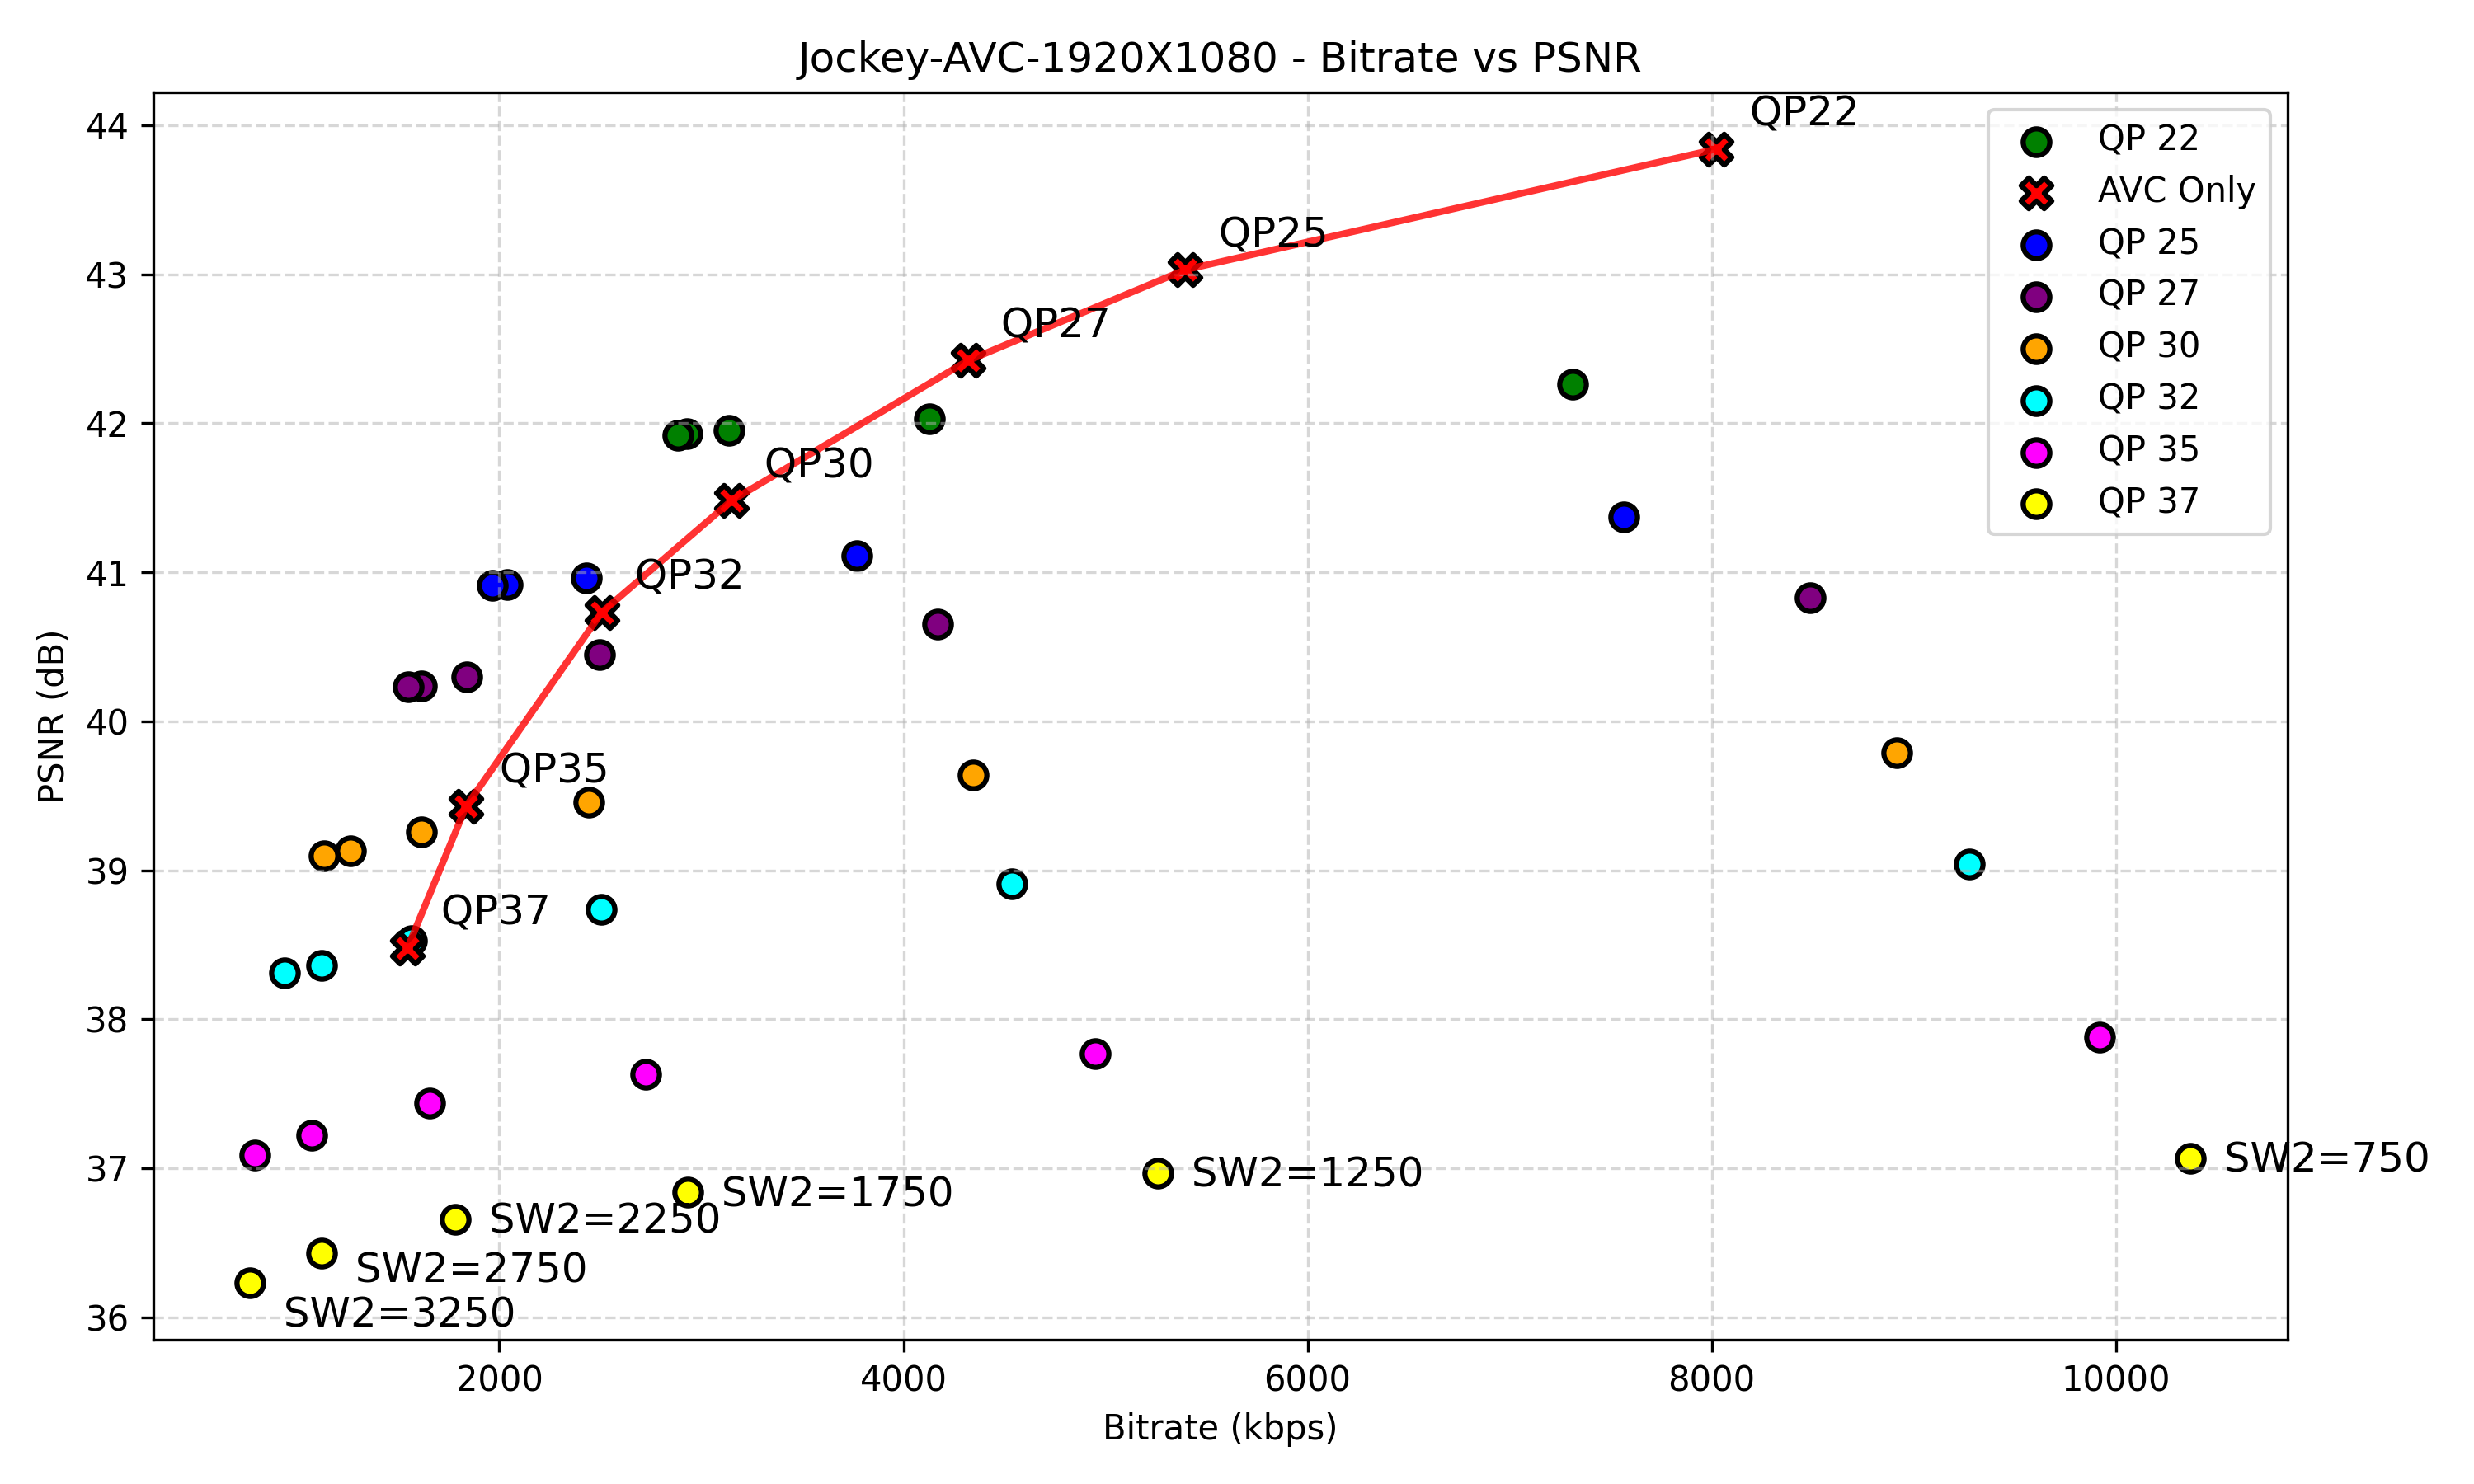

Values plotted in this chart, from the file beside it:
file, sw2, qp, lvc_size, base_size, enhance_size, enhancement_ratio, psnr_avg, bitrate_kbps
Jockey_LCEVC_AVC_SW2-1250_QP22_2025-07-1…, 1250, 22, 9141236, 3563776, 5577460, 61.0143%, 42.26, 7313
Jockey_LCEVC_AVC_SW2-1750_QP22_2025-07-1…, 1750, 22, 5158218, 3563776, 1594442, 30.9107%, 42.03, 4127
Jockey_LCEVC_AVC_SW2-2250_QP22_2025-07-1…, 2250, 22, 3923132, 3563776, 359356, 9.1599%, 41.95, 3139
Jockey_LCEVC_AVC_SW2-2750_QP22_2025-07-1…, 2750, 22, 3658403, 3563776, 94627, 2.5866%, 41.93, 2927
Jockey_LCEVC_AVC_SW2-3250_QP22_2025-07-1…, 3250, 22, 3603619, 3563776, 39843, 1.1056%, 41.92, 2883
Jockey_AVC-Only_QP37.264, 264, 37, 1932479, 0, 0, 0%, 38.48, 1546
Jockey_AVC-Only_QP35.264, 264, 35, 2294827, 0, 0, 0%, 39.43, 1836
Jockey_AVC-Only_QP32.264, 264, 32, 3132841, 0, 0, 0%, 40.73, 2506
Jockey_LCEVC_AVC_SW2-750_QP37_2025-07-15…, 750, 37, 12961724, 626479, 12335245, 95.1667%, 37.07, 10369
Jockey_AVC-Only_QP30.264, 264, 30, 3935452, 0, 0, 0%, 41.48, 3148
Jockey_LCEVC_AVC_SW2-750_QP35_2025-07-15…, 750, 35, 12398931, 766054, 11632877, 93.8216%, 37.88, 9919
Jockey_LCEVC_AVC_SW2-750_QP32_2025-07-15…, 750, 32, 11593703, 1063557, 10530146, 90.8264%, 39.04, 9275
Jockey_AVC-Only_QP27.264, 264, 27, 5398380, 0, 0, 0%, 42.42, 4319
Jockey_LCEVC_AVC_SW2-1250_QP37_2025-07-1…, 1250, 37, 6575817, 626479, 5949338, 90.4730%, 36.97, 5261
Jockey_LCEVC_AVC_SW2-750_QP30_2025-07-15…, 750, 30, 11144357, 1354073, 9790284, 87.8497%, 39.79, 8915
Jockey_AVC-Only_QP25.264, 264, 25, 6743403, 0, 0, 0%, 43.03, 5395
Jockey_LCEVC_AVC_SW2-1250_QP35_2025-07-1…, 1250, 35, 6184019, 766054, 5417965, 87.6124%, 37.77, 4947
Jockey_LCEVC_AVC_SW2-750_QP27_2025-07-15…, 750, 27, 10606232, 1901668, 8704564, 82.0703%, 40.83, 8485
Jockey_LCEVC_AVC_SW2-1250_QP32_2025-07-1…, 1250, 32, 5669160, 1063557, 4605603, 81.2396%, 38.91, 4535
Jockey_AVC-Only_QP22.264, 264, 22, 10029224, 0, 0, 0%, 43.84, 8023
Jockey_LCEVC_AVC_SW2-1750_QP37_2025-07-1…, 1750, 37, 3666706, 626479, 3040227, 82.9144%, 36.84, 2933
Jockey_LCEVC_AVC_SW2-1250_QP30_2025-07-1…, 1250, 30, 5429184, 1354073, 4075111, 75.0594%, 39.64, 4343
Jockey_LCEVC_AVC_SW2-1750_QP35_2025-07-1…, 1750, 35, 3403739, 766054, 2637685, 77.4938%, 37.63, 2723
Jockey_LCEVC_AVC_SW2-1250_QP27_2025-07-1…, 1250, 27, 5213298, 1901668, 3311630, 63.5227%, 40.65, 4171
Jockey_LCEVC_AVC_SW2-1750_QP32_2025-07-1…, 1750, 32, 3128555, 1063557, 2064998, 66.0048%, 38.74, 2503
Jockey_LCEVC_AVC_SW2-2250_QP37_2025-07-1…, 2250, 37, 2228520, 626479, 1602041, 71.8881%, 36.66, 1783
Jockey_LCEVC_AVC_SW2-1750_QP30_2025-07-1…, 1750, 30, 3054821, 1354073, 1700748, 55.6742%, 39.46, 2444
Jockey_LCEVC_AVC_SW2-2250_QP35_2025-07-1…, 2250, 35, 2070482, 766054, 1304428, 63.0012%, 37.44, 1656
Jockey_LCEVC_AVC_SW2-1750_QP27_2025-07-1…, 1750, 27, 3118226, 1901668, 1216558, 39.0144%, 40.45, 2495
Jockey_LCEVC_AVC_SW2-2250_QP32_2025-07-1…, 2250, 32, 1955243, 1063557, 891686, 45.6049%, 38.53, 1564
Jockey_LCEVC_AVC_SW2-2750_QP37_2025-07-1…, 2750, 37, 1402619, 626479, 776140, 55.3351%, 36.43, 1122
Jockey_LCEVC_AVC_SW2-2250_QP30_2025-07-1…, 2250, 30, 2019083, 1354073, 665010, 32.9362%, 39.26, 1615
Jockey_LCEVC_AVC_SW2-2750_QP35_2025-07-1…, 2750, 35, 1339801, 766054, 573747, 42.8233%, 37.22, 1072
Jockey_LCEVC_AVC_SW2-1250_QP25_2025-07-1…, 1250, 25, 9456406, 2411828, 7044578, 74.4953%, 41.37, 7565
Jockey_LCEVC_AVC_SW2-2250_QP27_2025-07-1…, 2250, 27, 2298071, 1901668, 396403, 17.2494%, 40.30, 1838
Jockey_LCEVC_AVC_SW2-2750_QP32_2025-07-1…, 2750, 32, 1401612, 1063557, 338055, 24.1190%, 38.36, 1121
Jockey_LCEVC_AVC_SW2-3250_QP37_2025-07-1…, 3250, 37, 958882, 626479, 332403, 34.6657%, 36.23, 767.1
Jockey_LCEVC_AVC_SW2-2750_QP30_2025-07-1…, 2750, 30, 1580745, 1354073, 226672, 14.3396%, 39.13, 1265
Jockey_LCEVC_AVC_SW2-3250_QP35_2025-07-1…, 3250, 35, 986758, 766054, 220704, 22.3666%, 37.09, 789.4
Jockey_LCEVC_AVC_SW2-1750_QP25_2025-07-1…, 1750, 25, 4710556, 2411828, 2298728, 48.7995%, 41.11, 3768
Jockey_LCEVC_AVC_SW2-2750_QP27_2025-07-1…, 2750, 27, 2017641, 1901668, 115973, 5.7480%, 40.24, 1614
Jockey_LCEVC_AVC_SW2-3250_QP32_2025-07-1…, 3250, 32, 1173530, 1063557, 109973, 9.3711%, 38.31, 938.8
Jockey_LCEVC_AVC_SW2-3250_QP30_2025-07-1…, 3250, 30, 1417144, 1354073, 63071, 4.4506%, 39.10, 1134
Jockey_LCEVC_AVC_SW2-3250_QP27_2025-07-1…, 3250, 27, 1934343, 1901668, 32675, 1.6892%, 40.23, 1547
Jockey_LCEVC_AVC_SW2-2250_QP25_2025-07-1…, 2250, 25, 3036843, 2411828, 625015, 20.5811%, 40.96, 2429
Jockey_LCEVC_AVC_SW2-2750_QP25_2025-07-1…, 2750, 25, 2549768, 2411828, 137940, 5.4099%, 40.92, 2040
Jockey_LCEVC_AVC_SW2-3250_QP25_2025-07-1…, 3250, 25, 2455423, 2411828, 43595, 1.7755%, 40.91, 1964
